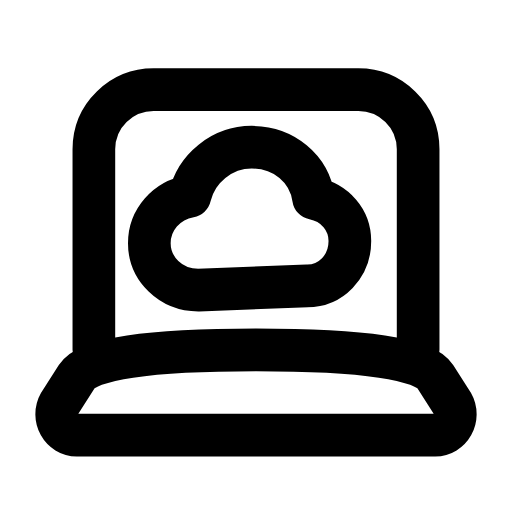
t = 0.00 s
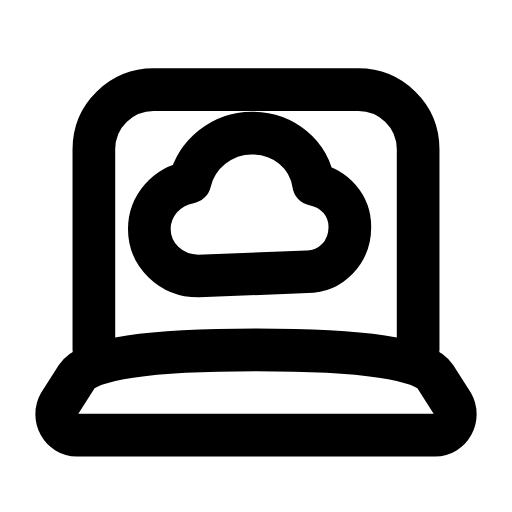
t = 0.29 s
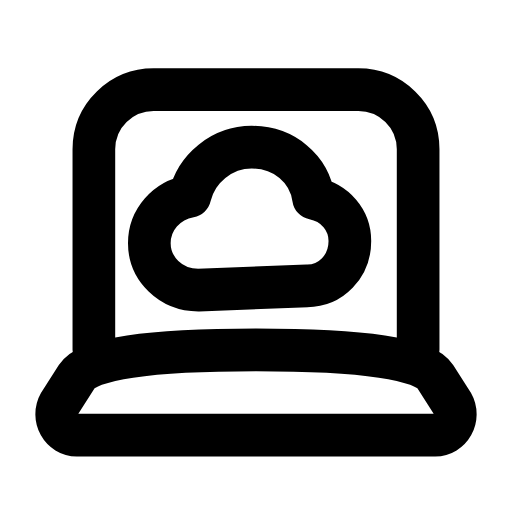
t = 0.60 s
t = 0.88 s: frame unchanged from t = 0.00 s, image omitted
t = 1.19 s: frame unchanged from t = 0.00 s, image omitted
t = 1.50 s: frame unchanged from t = 0.00 s, image omitted

The animated SVG that drew these frames (rendered in a browser with its animation timeline set to each time). Animation: 1 SMIL element (animateTransform=1); one cycle of 1.80 s, repeats indefinitely.

<svg xmlns="http://www.w3.org/2000/svg" width="24" height="24" viewBox="0 0 24 24" fill="none"><path stroke="currentColor" stroke-width="2" stroke-linecap="round" stroke-linejoin="round" fill="none" d="M4.4 16.4L4.4 7C4.4 5.4 5.7 4.2 7.2 4.2L16.8 4.2C18.3 4.2 19.6 5.4 19.6 7L19.6 16.4"></path><path stroke="currentColor" stroke-width="2" stroke-linecap="round" stroke-linejoin="round" fill="none" d="M3.6 20.4L20.4 20.4C21.1 20.4 21.6 19.6 21.2 18.9L20.4 17.65Q19.6 16.4 12 16.4Q4.4 16.4 3.6 17.65L2.8 18.9C2.4 19.6 2.9 20.4 3.6 20.4Z"></path><path stroke="currentColor" stroke-width="2" stroke-linecap="round" stroke-linejoin="round" fill="none" d="M9.3 13.6C8 13.6 7 12.6 7 11.4C7 10.3 7.8 9.4 8.9 9.2C9.2 7.9 10.4 6.9 11.8 6.9C13.3 6.9 14.5 7.9 14.7 9.3C15.7 9.5 16.4 10.3 16.4 11.3C16.4 12.5 15.5 13.4 14.4 13.4Z"><animateTransform attributeName="transform" type="translate" values="0 0;0 0;0 -0.8;0 0;0 0;0 0;0 0;0 -0.8;0 0;0 0;0 0" keyTimes="0;0.135;0.2475;0.36;0.45;0.6;0.66;0.735;0.81;0.9;1" dur="1.8s" repeatCount="indefinite" calcMode="spline" keySplines="0.16 1 0.3 1;0.16 1 0.3 1;0.16 1 0.3 1;0.16 1 0.3 1;0.16 1 0.3 1;0.16 1 0.3 1;0.16 1 0.3 1;0.16 1 0.3 1;0.16 1 0.3 1;0.16 1 0.3 1"/></path></svg>
